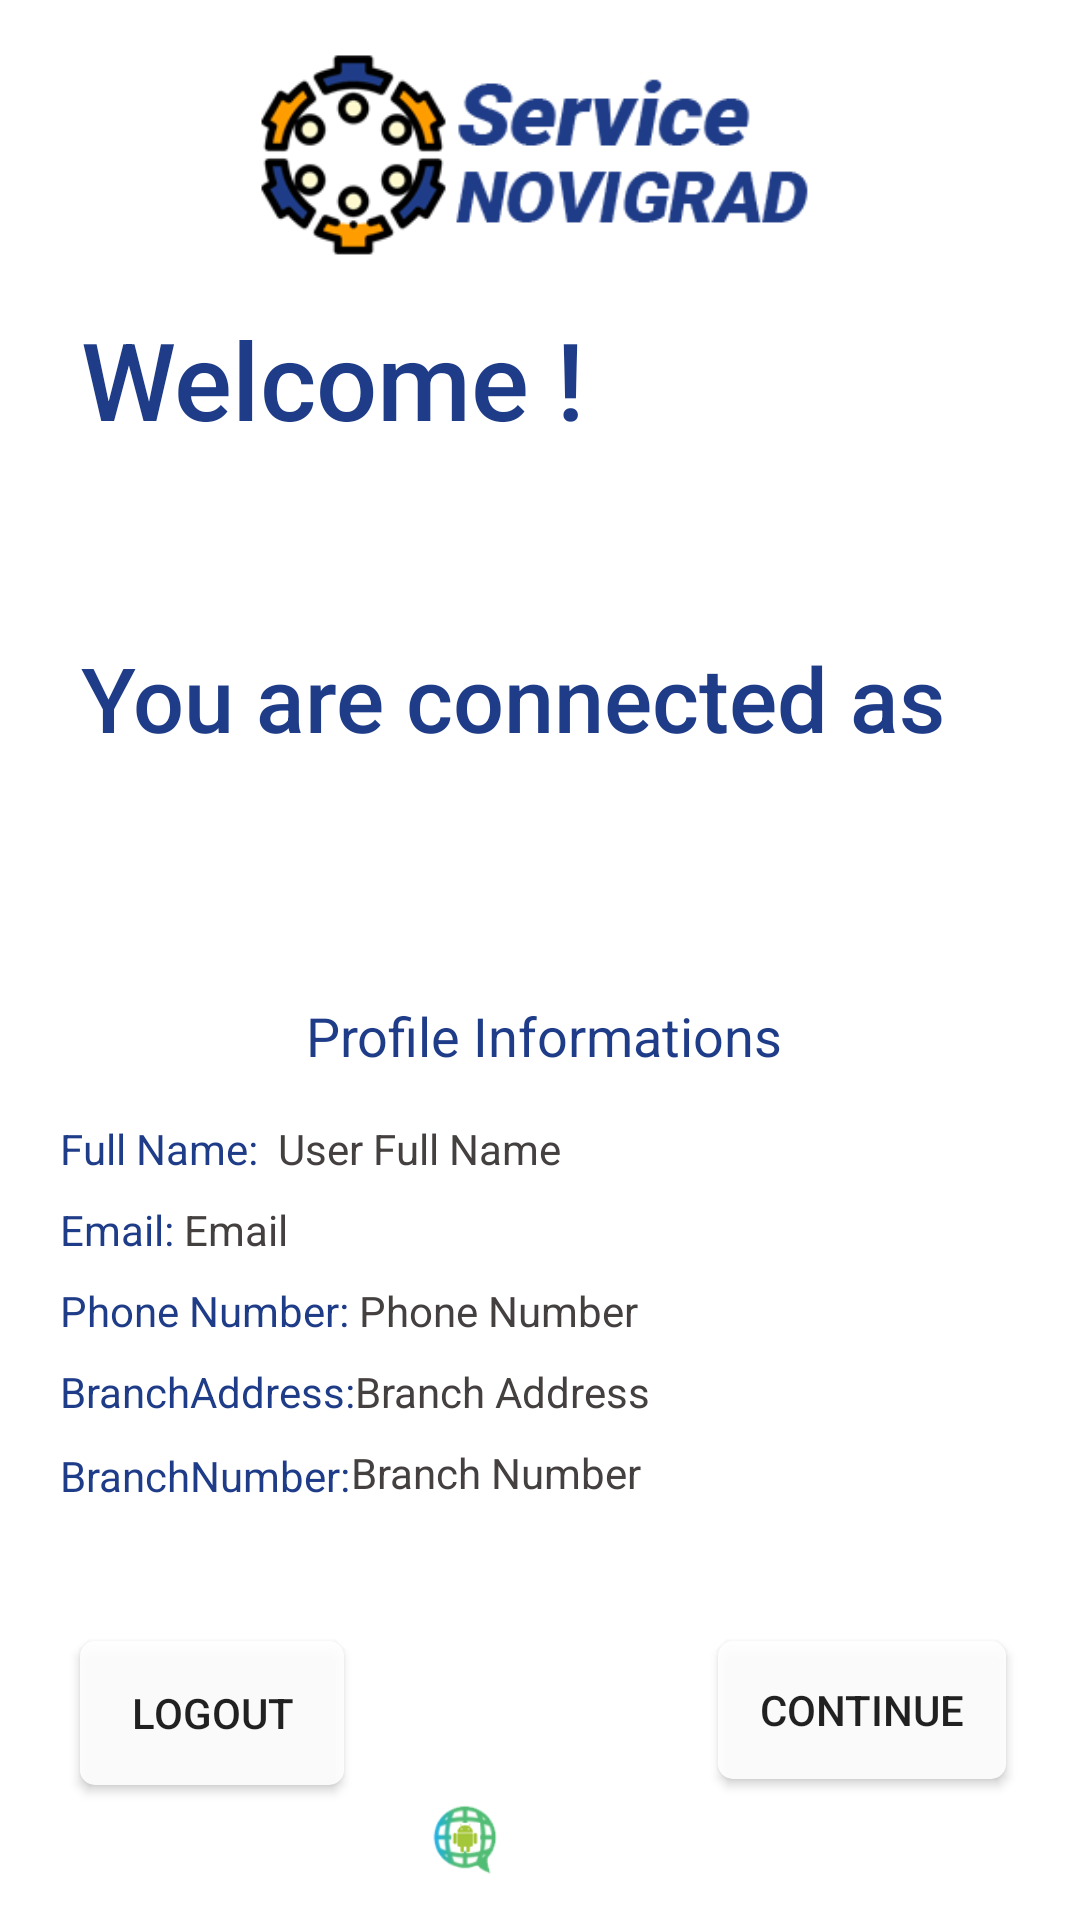

Layout XML and referenced resources for this Android screen:
<!-- AndroidManifest.xml: application theme AppTheme -->
<!-- res/layout/activity_main.xml -->
<?xml version="1.0" encoding="utf-8"?>
<androidx.constraintlayout.widget.ConstraintLayout xmlns:android="http://schemas.android.com/apk/res/android"
    xmlns:app="http://schemas.android.com/apk/res-auto"
    xmlns:tools="http://schemas.android.com/tools"
    android:layout_width="match_parent"
    android:layout_height="match_parent"
    android:background="@drawable/bg1"
    tools:context=".MainActivity">

    <Button
        android:id="@+id/buttonContinue"
        android:layout_width="96dp"
        android:layout_height="46dp"
        android:background="@drawable/roundedlayout"
        android:text="Continue"
        app:layout_constraintBottom_toBottomOf="parent"
        app:layout_constraintEnd_toEndOf="parent"
        app:layout_constraintHorizontal_bias="0.906"
        app:layout_constraintStart_toStartOf="parent"
        app:layout_constraintTop_toTopOf="@+id/buttonLogout"
        app:layout_constraintVertical_bias="0.0" />

    <ImageView
        android:layout_width="80dp"
        android:layout_height="26dp"
        android:layout_marginBottom="8dp"
        app:layout_constraintBottom_toBottomOf="parent"
        app:layout_constraintEnd_toEndOf="parent"
        app:layout_constraintStart_toStartOf="parent"
        app:layout_constraintTop_toBottomOf="@+id/buttonContinue"
        app:srcCompat="@drawable/glbmlogo" />

    <TextView
        android:id="@+id/textViewFullName1"
        android:layout_width="wrap_content"
        android:layout_height="wrap_content"
        android:fontFamily="sans-serif-medium"
        android:text="hisname"
        android:textAppearance="@style/TextAppearance.AppCompat.Display3"
        android:textColor="#FFFFFF"
        android:textSize="36sp"
        app:layout_constraintStart_toStartOf="@+id/textViewWelcome"
        app:layout_constraintTop_toBottomOf="@+id/textViewWelcome" />

    <Button
        android:id="@+id/buttonLogout"
        android:layout_width="wrap_content"
        android:layout_height="48dp"
        android:layout_marginTop="28dp"
        android:background="@drawable/roundedlayout"
        android:text="Logout"
        app:layout_constraintBottom_toBottomOf="parent"
        app:layout_constraintEnd_toEndOf="parent"
        app:layout_constraintHorizontal_bias="0.098"
        app:layout_constraintStart_toStartOf="parent"
        app:layout_constraintTop_toBottomOf="@+id/textViewPhoneNumber"
        app:layout_constraintVertical_bias="0.0" />

    <ImageView
        android:id="@+id/imageView2"
        android:layout_width="200dp"
        android:layout_height="70dp"
        android:layout_marginTop="16dp"
        app:layout_constraintEnd_toEndOf="parent"
        app:layout_constraintStart_toStartOf="parent"
        app:layout_constraintTop_toTopOf="parent"
        app:srcCompat="@drawable/logo" />

    <TextView
        android:id="@+id/textViewWelcome"
        android:layout_width="wrap_content"
        android:layout_height="54dp"
        android:layout_marginTop="16dp"
        android:capitalize="none"
        android:fontFamily="sans-serif-medium"
        android:text="Welcome !"
        android:textAppearance="@style/TextAppearance.AppCompat.Display3"
        android:textColor="@color/NovigradBlue"
        android:textSize="36sp"
        app:layout_constraintEnd_toEndOf="parent"
        app:layout_constraintHorizontal_bias="0.141"
        app:layout_constraintStart_toStartOf="parent"
        app:layout_constraintTop_toBottomOf="@+id/imageView2" />

    <TextView
        android:id="@+id/textViewConnectedAs"
        android:layout_width="wrap_content"
        android:layout_height="wrap_content"
        android:layout_marginTop="8dp"
        android:fontFamily="sans-serif-medium"
        android:text="You are connected as "
        android:textColor="@color/NovigradBlue"
        android:textSize="30sp"
        app:layout_constraintStart_toStartOf="@+id/textViewFullName1"
        app:layout_constraintTop_toBottomOf="@+id/textViewFullName1" />

    <TextView
        android:id="@+id/textViewRole"
        android:layout_width="wrap_content"
        android:layout_height="wrap_content"
        android:layout_marginTop="8dp"
        android:fontFamily="sans-serif-medium"
        android:text="role"
        android:textColor="#FFFFFF"
        android:textSize="30sp"
        app:layout_constraintStart_toStartOf="@+id/textViewConnectedAs"
        app:layout_constraintTop_toBottomOf="@+id/textViewConnectedAs" />

    <View
        android:id="@+id/textViewPhoneNumber"
        android:layout_width="352dp"
        android:layout_height="202dp"
        android:layout_marginTop="16dp"
        android:background="@drawable/roundedlayout2"
        app:layout_constraintEnd_toEndOf="parent"
        app:layout_constraintHorizontal_bias="0.491"
        app:layout_constraintStart_toStartOf="parent"
        app:layout_constraintTop_toBottomOf="@+id/textViewRole" />

    <TextView
        android:id="@+id/textViewBranchNumber"
        android:layout_width="wrap_content"
        android:layout_height="wrap_content"
        android:layout_marginTop="8dp"
        android:text="Branch Number"
        android:textColor="#454040"
        android:visibility="visible"
        app:layout_constraintStart_toEndOf="@+id/textViewBranchNumberNotToFill"
        app:layout_constraintTop_toBottomOf="@+id/textViewBranchAddress" />

    <TextView
        android:id="@+id/textViewBranchNumberNotToFill"
        android:layout_width="wrap_content"
        android:layout_height="wrap_content"
        android:layout_marginTop="36dp"
        android:text="BranchNumber:"
        android:textColor="@color/NovigradBlue"
        android:visibility="visible"
        app:layout_constraintStart_toStartOf="@+id/textViewPhoneNumberNotToFill"
        app:layout_constraintTop_toBottomOf="@+id/textViewPhoneNumberNotToFill" />

    <TextView
        android:id="@+id/textViewBranchAddress"
        android:layout_width="wrap_content"
        android:layout_height="wrap_content"
        android:layout_marginTop="8dp"
        android:text="Branch Address"
        android:textColor="#454040"
        android:visibility="visible"
        app:layout_constraintStart_toEndOf="@+id/textViewBranchAddressNotToFill"
        app:layout_constraintTop_toBottomOf="@+id/textViewPhoneNumbertoFill" />

    <TextView
        android:id="@+id/textViewBranchAddressNotToFill"
        android:layout_width="wrap_content"
        android:layout_height="wrap_content"
        android:layout_marginTop="8dp"
        android:text="BranchAddress:"
        android:textColor="@color/NovigradBlue"
        android:visibility="visible"
        app:layout_constraintStart_toStartOf="@+id/textViewPhoneNumberNotToFill"
        app:layout_constraintTop_toBottomOf="@+id/textViewPhoneNumberNotToFill" />

    <TextView
        android:id="@+id/textViewPhoneNumbertoFill"
        android:layout_width="wrap_content"
        android:layout_height="wrap_content"
        android:text="Phone Number"
        android:textColor="#454040"
        app:layout_constraintStart_toEndOf="@+id/textViewPhoneNumberNotToFill"
        app:layout_constraintTop_toTopOf="@+id/textViewPhoneNumberNotToFill" />

    <TextView
        android:id="@+id/textViewEmailToFill"
        android:layout_width="wrap_content"
        android:layout_height="wrap_content"
        android:text="Email"
        android:textColor="#454040"
        app:layout_constraintStart_toEndOf="@+id/textViewEmailnotToFill"
        app:layout_constraintTop_toTopOf="@+id/textViewEmailnotToFill" />

    <TextView
        android:id="@+id/textViewEmailnotToFill"
        android:layout_width="wrap_content"
        android:layout_height="wrap_content"
        android:layout_marginTop="8dp"
        android:text="Email: "
        android:textColor="@color/NovigradBlue"
        app:layout_constraintStart_toStartOf="@+id/textViewName"
        app:layout_constraintTop_toBottomOf="@+id/textViewName" />

    <TextView
        android:id="@+id/textViewFullName"
        android:layout_width="wrap_content"
        android:layout_height="wrap_content"
        android:layout_marginEnd="192dp"
        android:text="User Full Name"
        android:textColor="#454040"
        android:textSize="14sp"
        app:layout_constraintEnd_toEndOf="@+id/textViewPhoneNumber"
        app:layout_constraintHorizontal_bias="0.0"
        app:layout_constraintStart_toEndOf="@+id/textViewName"
        app:layout_constraintTop_toTopOf="@+id/textViewName" />

    <TextView
        android:id="@+id/textViewName"
        android:layout_width="wrap_content"
        android:layout_height="wrap_content"
        android:layout_marginStart="16dp"
        android:layout_marginTop="16dp"
        android:text="Full Name:  "
        android:textColor="@color/NovigradBlue"
        android:textSize="14sp"
        app:layout_constraintStart_toStartOf="@+id/textViewPhoneNumber"
        app:layout_constraintTop_toBottomOf="@+id/textViewPersonalnformations" />

    <TextView
        android:id="@+id/textViewPersonalnformations"
        android:layout_width="wrap_content"
        android:layout_height="wrap_content"
        android:layout_marginTop="16dp"
        android:text="Profile Informations"
        android:textColor="@color/NovigradBlue"
        android:textSize="18sp"
        app:layout_constraintEnd_toEndOf="@+id/textViewPhoneNumber"
        app:layout_constraintHorizontal_bias="0.508"
        app:layout_constraintStart_toStartOf="@+id/textViewPhoneNumber"
        app:layout_constraintTop_toTopOf="@+id/textViewPhoneNumber" />

    <TextView
        android:id="@+id/textViewPhoneNumberNotToFill"
        android:layout_width="wrap_content"
        android:layout_height="wrap_content"
        android:layout_marginTop="8dp"
        android:text="Phone Number: "
        android:textColor="@color/NovigradBlue"
        app:layout_constraintStart_toStartOf="@+id/textViewEmailnotToFill"
        app:layout_constraintTop_toBottomOf="@+id/textViewEmailnotToFill" />

</androidx.constraintlayout.widget.ConstraintLayout>
<!-- resources referenced by this layout -->
<resources>
  <color name="NovigradBlue">#1f3c88</color>
  <!-- drawable glbmlogo: png bitmap (drawable, 31156 bytes) -->
  <!-- drawable logo: png bitmap (drawable, 33054 bytes) -->
  <!-- drawable roundedlayout (drawable) -->
  <?xml version="1.0" encoding="utf-8"?>
  <shape xmlns:android="http://schemas.android.com/apk/res/android"
      android:shape="rectangle">
      <solid android:color="#E6FFFFFF" />
      <corners
          android:bottomLeftRadius="5dp"
          android:bottomRightRadius="5dp"
          android:topLeftRadius="5dp"
          android:topRightRadius="5dp" />
  </shape>
  <!-- drawable roundedlayout2 (drawable) -->
  <?xml version="1.0" encoding="utf-8"?>
  <shape xmlns:android="http://schemas.android.com/apk/res/android"
      android:shape="rectangle">
      <solid android:color="#CDFFFFFF" />
      <corners
          android:bottomLeftRadius="30dp"
          android:bottomRightRadius="30dp"
          android:topLeftRadius="30dp"
          android:topRightRadius="30dp" />
  </shape>
</resources>
